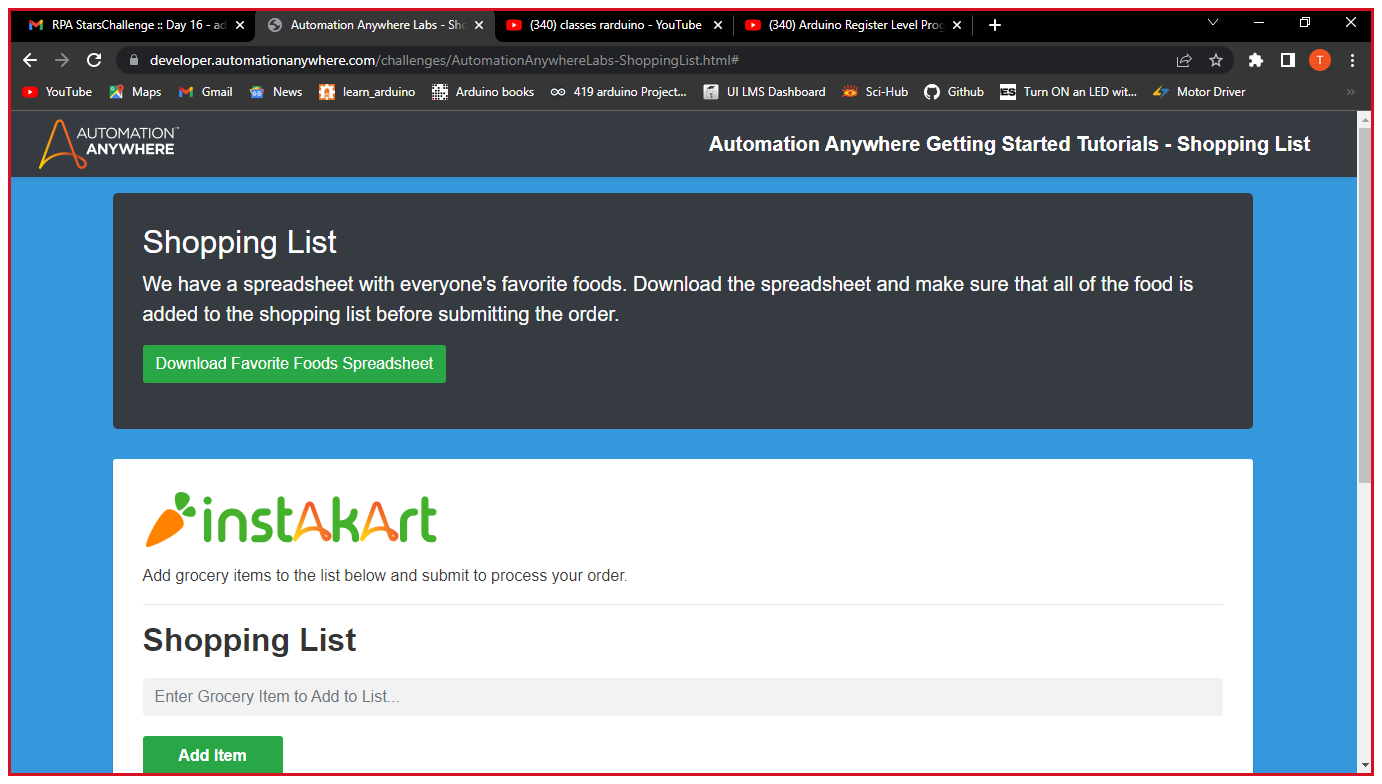
Task: Develop an Online Grocery Ordering Bot that downloads a .csv file from the grocery ordering web page; Add all the food from the.CSV file to the cart on the web portal; Place your order; 
Workflow: DownloadCSV

Step 1 [try]: Use Browser Chrome: Automation Anywhere Labs - Shopping List in window 'Automation Anywhere Labs - Shopping List' (chrome.exe)

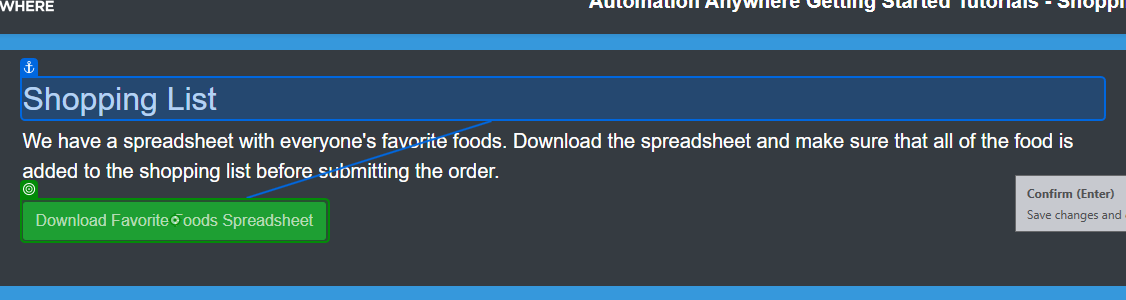
Step 2 [try]: click on 'Download Spreadsheet'